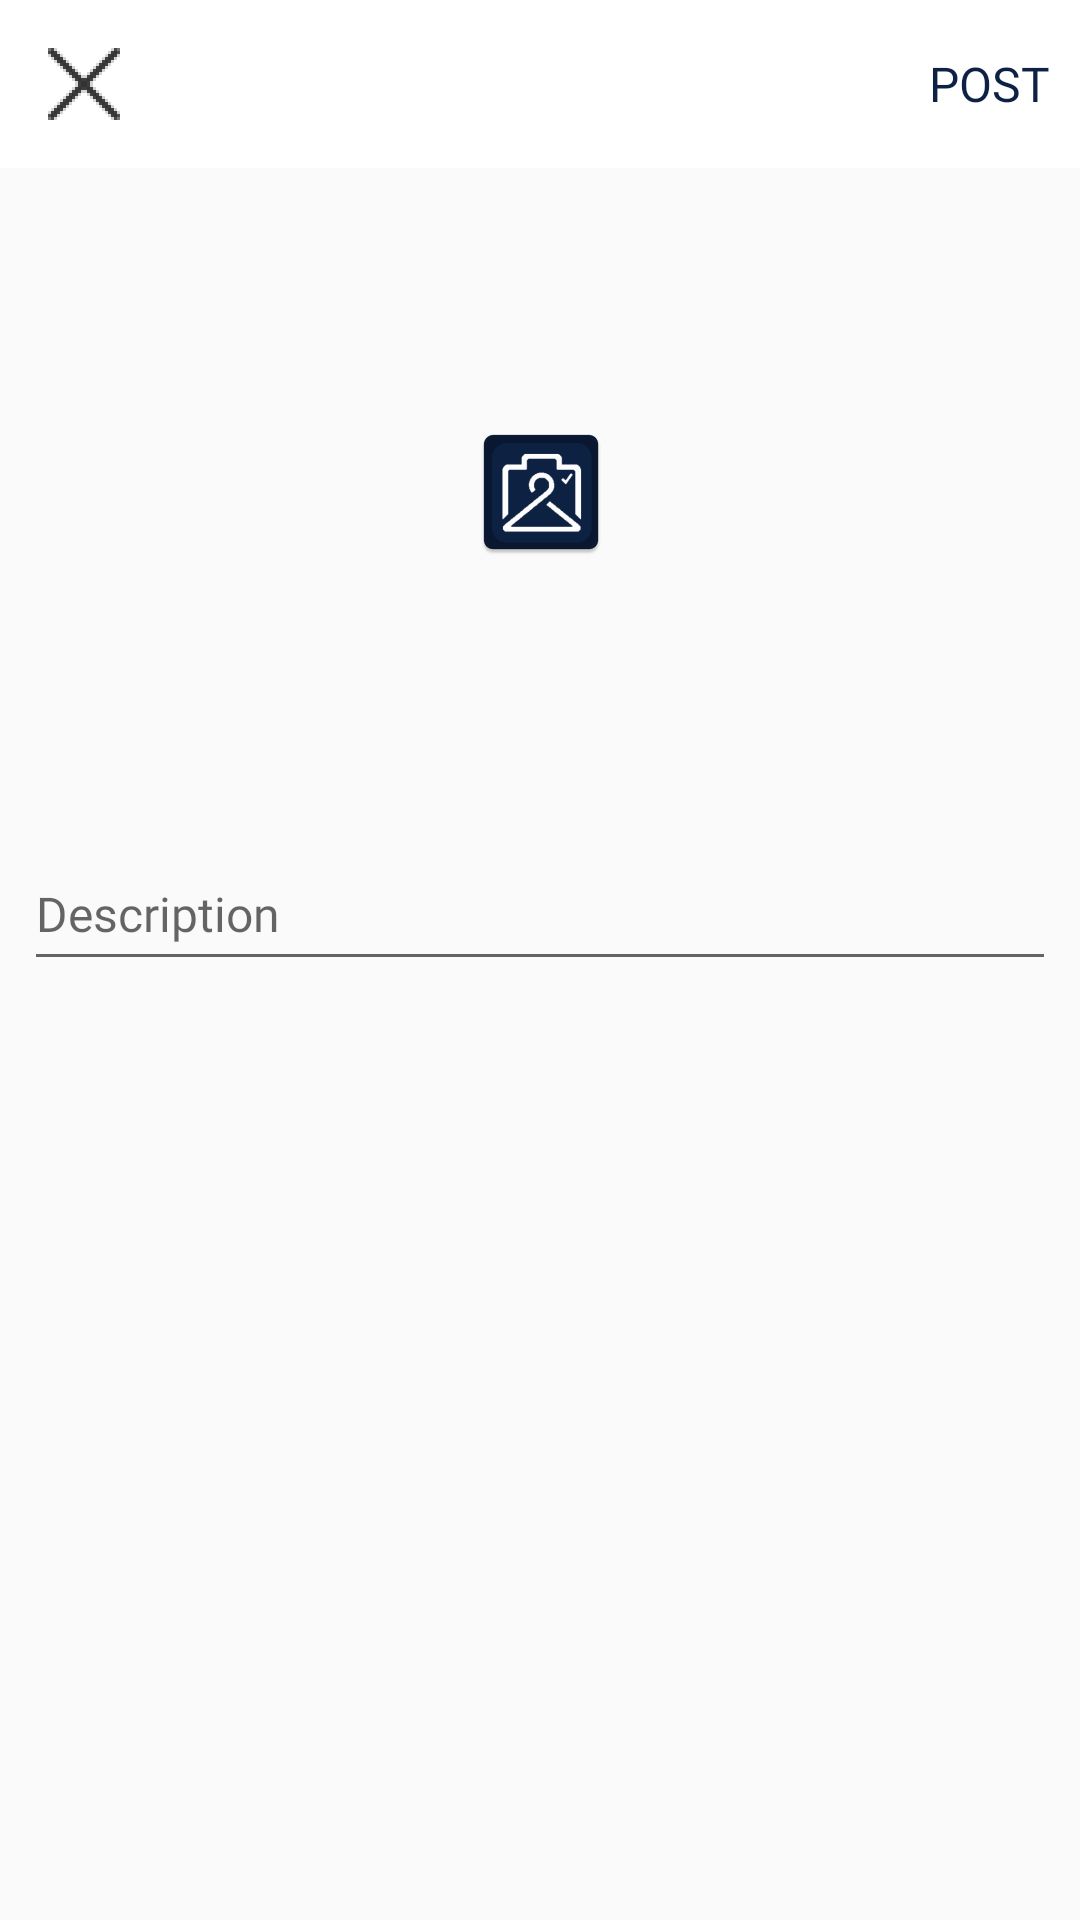

This screen was rendered from an Android layout file. Write that file and the resources it references.
<!-- AndroidManifest.xml: application theme Theme.Wardrobe -->
<!-- res/layout/fragment_post.xml -->
<?xml version="1.0" encoding="utf-8"?>
<LinearLayout xmlns:android="http://schemas.android.com/apk/res/android"
    xmlns:tools="http://schemas.android.com/tools"
    android:layout_width="match_parent"
    android:layout_height="match_parent"
    android:orientation="vertical"
    tools:context=".Fragment.postFragment">

    <com.google.android.material.appbar.AppBarLayout
        android:layout_width="match_parent"
        android:layout_height="wrap_content"
        android:background="@color/white"
        android:id="@+id/post_bar">

        <androidx.appcompat.widget.Toolbar
            android:layout_width="match_parent"
            android:layout_height="wrap_content"
            android:background="@color/white"
            android:id="@+id/post_toolbar">

            <RelativeLayout
                android:layout_width="match_parent"
                android:layout_height="wrap_content">

                <ImageView
                    android:id="@+id/close"
                    android:layout_width="wrap_content"
                    android:layout_height="wrap_content"
                    android:src="@drawable/close"
                    android:layout_alignParentStart="true"/>

                <TextView
                    android:id="@+id/post"
                    android:layout_width="wrap_content"
                    android:layout_height="wrap_content"
                    android:layout_alignParentEnd="true"
                    android:layout_centerVertical="true"
                    android:layout_marginEnd="10dp"
                    android:fontFamily="@font/montserrat_semi_bold"
                    android:text="POST"
                    android:textColor="@color/button_color"
                    android:textSize="16sp" />

            </RelativeLayout>
        </androidx.appcompat.widget.Toolbar>
    </com.google.android.material.appbar.AppBarLayout>

    <LinearLayout
        android:layout_width="match_parent"
        android:layout_height="wrap_content"
        android:padding="8dp"
        android:orientation="vertical">

        <ImageView
            android:id="@+id/add_image"
            android:layout_width="391dp"
            android:layout_height="200dp"
            android:layout_gravity="center"
            android:scaleType="centerInside"
            android:src="@mipmap/ic_launcher" />

        <EditText
            android:id="@+id/description"
            android:layout_width="match_parent"
            android:layout_height="wrap_content"
            android:layout_marginTop="15dp"
            android:fontFamily="@font/cabin"
            android:hint="Description"
            android:maxLines="5"
            android:minHeight="48dp"
            android:textColor="@color/black"
            android:textSize="16sp" />

    </LinearLayout>

</LinearLayout>
<!-- resources referenced by this layout -->
<resources>
  <color name="black">#000000</color>
  <color name="button_color">#0D2144</color>
  <color name="white">#FFFFFFFF</color>
  <!-- drawable close: png bitmap (drawable-hdpi, 468 bytes) -->
  <!-- mipmap ic_launcher: png bitmap (mipmap-hdpi, 2437 bytes) -->
  <style name="Theme.Wardrobe" parent="Theme.AppCompat.Light.NoActionBar">
          
          <item name="colorPrimary">@color/bg_color</item>
          <item name="colorPrimaryVariant">@color/button_color</item>
          <item name="colorOnPrimary">@color/white</item>
          
          <item name="colorSecondary">@color/button_color</item>
          <item name="colorSecondaryVariant">@color/lighter_black</item>
          <item name="colorOnSecondary">@color/black</item>
          
          <item name="android:statusBarColor">?attr/colorPrimaryVariant</item>
          
      </style>
  <color name="bg_color">#EBECF4</color>
  <color name="lighter_black">#313131</color>
</resources>
